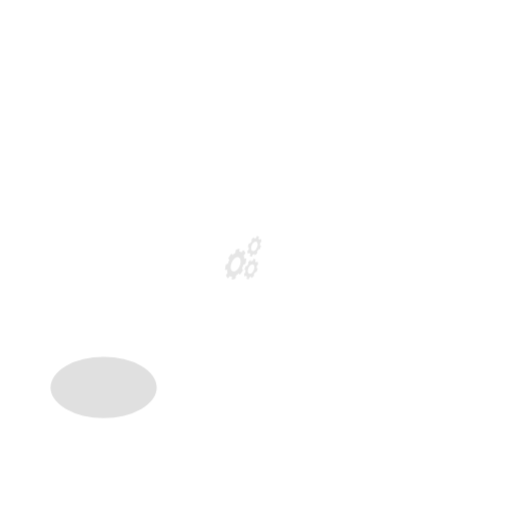
t = 0.00 s
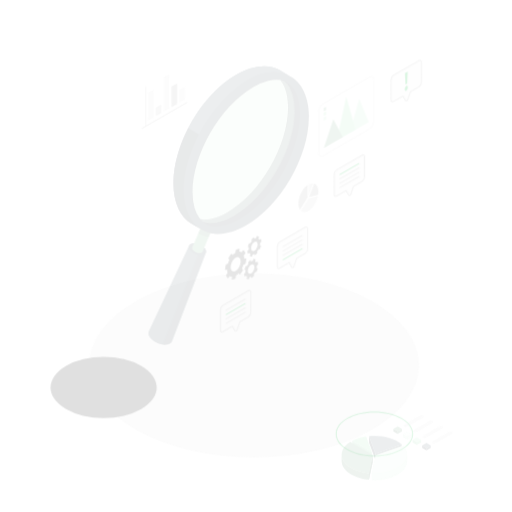
t = 0.30 s
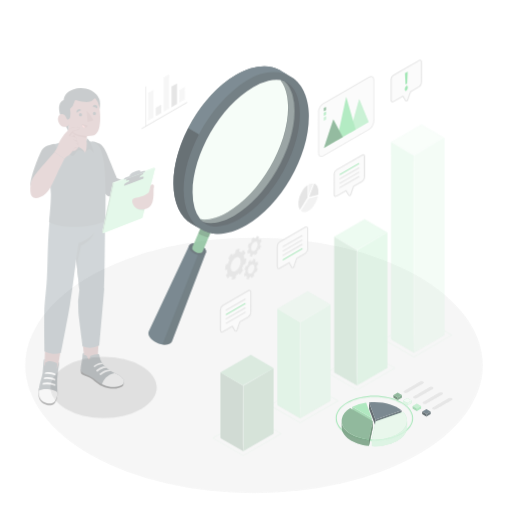
t = 0.55 s
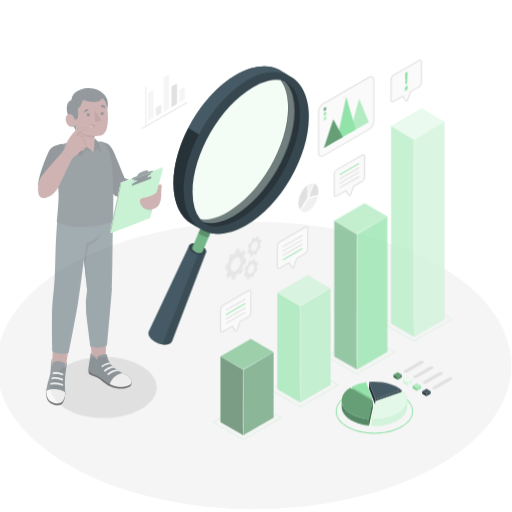
t = 0.80 s
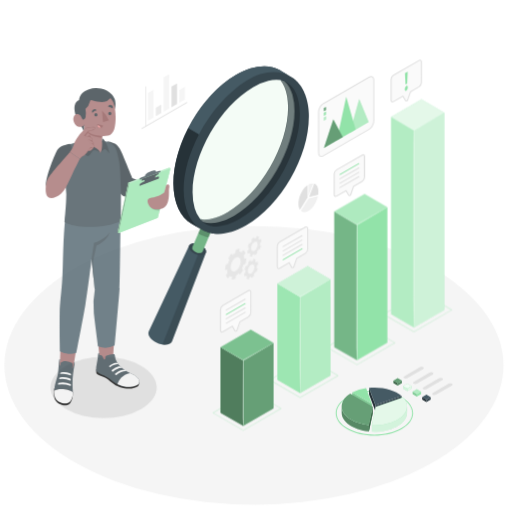
t = 1.05 s
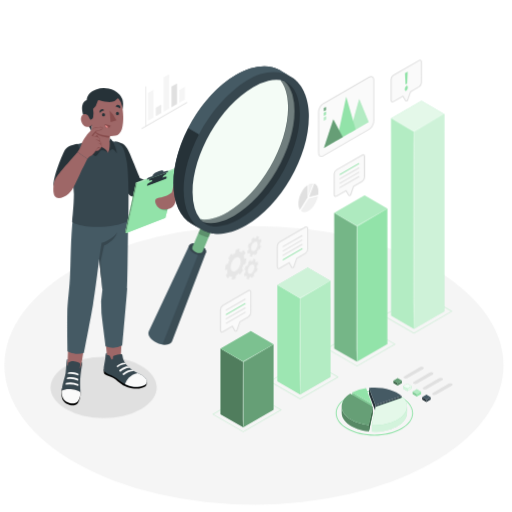
t = 1.30 s

The animated SVG that drew these frames (rendered in a browser with its animation timeline set to each time). Animation: 4 CSS @keyframes rules; one cycle of 1.30 s.

<svg class="animated" id="freepik_stories-analyze" xmlns="http://www.w3.org/2000/svg" viewBox="0 0 500 500" version="1.1" xmlns:xlink="http://www.w3.org/1999/xlink" xmlns:svgjs="http://svgjs.com/svgjs"><style>svg#freepik_stories-analyze:not(.animated) .animable {opacity: 0;}svg#freepik_stories-analyze.animated #freepik--Floor--inject-3 {animation: 1s 1 forwards cubic-bezier(.36,-0.01,.5,1.38) zoomIn;animation-delay: 0s;}svg#freepik_stories-analyze.animated #freepik--Character--inject-3 {animation: 1s 1 forwards linear slideLeft;animation-delay: 0.3s;opacity: 0}svg#freepik_stories-analyze.animated #freepik--magnifying-glass--inject-3 {animation: 1s 1 forwards cubic-bezier(.36,-0.01,.5,1.38) fadeIn;animation-delay: 0s;}svg#freepik_stories-analyze.animated #freepik--pyramid-chart--inject-3 {animation: 1s 1 forwards cubic-bezier(.36,-0.01,.5,1.38) fadeIn;animation-delay: 0s;}svg#freepik_stories-analyze.animated #freepik--small-charts--inject-3 {animation: 1s 1 forwards cubic-bezier(.36,-0.01,.5,1.38) fadeIn;animation-delay: 0s;}svg#freepik_stories-analyze.animated #freepik--pie-chart--inject-3 {animation: 1s 1 forwards cubic-bezier(.36,-0.01,.5,1.38) slideUp;animation-delay: 0s;}svg#freepik_stories-analyze.animated #freepik--bar-chart--inject-3 {animation: 1s 1 forwards cubic-bezier(.36,-0.01,.5,1.38) slideUp;animation-delay: 0.3s;opacity: 0}svg#freepik_stories-analyze.animated #freepik--speech-bubbles--inject-3 {animation: 1s 1 forwards cubic-bezier(.36,-0.01,.5,1.38) fadeIn;animation-delay: 0s;}            @keyframes zoomIn {                0% {                    opacity: 0;                    transform: scale(0.5);                }                100% {                    opacity: 1;                    transform: scale(1);                }            }                    @keyframes slideLeft {                0% {                    opacity: 0;                    transform: translateX(-30px);                }                100% {                    opacity: 1;                    transform: translateX(0);                }            }                    @keyframes fadeIn {                0% {                    opacity: 0;                }                100% {                    opacity: 1;                }            }                    @keyframes slideUp {                0% {                    opacity: 0;                    transform: translateY(30px);                }                100% {                    opacity: 1;                    transform: inherit;                }            }        </style><g id="freepik--Floor--inject-3" class="animable" style="transform-origin: 248px 356.77px;"><ellipse id="freepik--floor--inject-3" cx="248" cy="356.77" rx="243.71" ry="136.09" style="fill: var(--wc-floor, rgb(245, 245, 245)); transform-origin: 248px 356.77px;" class="animable"></ellipse></g><g id="freepik--Shadow--inject-3" class="animable" style="transform-origin: 101.22px 378.4px;"><ellipse id="freepik--shadow--inject-3" cx="101.22" cy="378.4" rx="51.82" ry="29.92" style="fill: var(--wc-shadow, rgb(224, 224, 224)); transform-origin: 101.22px 378.4px;" class="animable"></ellipse></g><g id="freepik--Character--inject-3" class="animable" style="transform-origin: 113.016px 241.011px;"><g id="freepik--character--inject-3" class="animable" style="transform-origin: 113.016px 241.011px;"><g id="freepik--Bottom--inject-3" class="animable" style="transform-origin: 101.669px 296.458px;"><path d="M118.19,348c-.1-6.85,3.22-47.85,3.22-47.85L101,309.87c2,24.84,3.69,36.69,3.63,38.7h0a3.29,3.29,0,0,0-.15,1c-.21,4.52,5,7.25,9.09,10.49a79.77,79.77,0,0,0,11,7.65c3,1.61,9.16,2.08,10,.25-4.92-4-10.62-8.33-14.47-12.78C118.29,353,118.27,352.76,118.19,348Z" style="fill: rgb(158, 103, 103); transform-origin: 117.785px 334.644px;" id="eljyo0qs1y6c" class="animable"></path><path d="M143.06,373.27c.26,0,.52,2.78-1,3.87-1.7,1.25-6.62,3.2-12.94,2.08S119.48,376,117,373.88s-5.87-5.21-8.72-6c-2.64-.71-5.49-2-6.31-2.84s-.52-4.32-.52-4.32Z" id="elrawby96md7k" class="animable" style="transform-origin: 122.328px 370.137px;"></path><path d="M124.23,356.94c-.39-.42-.77-.84-1.13-1.26a13.15,13.15,0,0,1-2.21-3.82,18,18,0,0,1-.71-1.79c-.22-.84-.34-1.72-.51-2.57a6.5,6.5,0,0,0-.34-1.22,1.06,1.06,0,0,0-.54-.6,1.23,1.23,0,0,0-.47,0,18.27,18.27,0,0,0-6.9,1.6c-.57.26-1,.57-1.07,1.21a5.21,5.21,0,0,1-.31,2.18.74.74,0,0,1-.26.32.57.57,0,0,1-.55,0,1.15,1.15,0,0,1-.42-.4c-.63-.89-.78-2.08-1.5-2.91a2.74,2.74,0,0,0-1.51-.84c-.28-.06-1.23-.08-1.29-.48l-.18-1.85s-.57-.27-.94.83a17.87,17.87,0,0,0-.44,3.48c-.12,1.27-.29,2.26-.51,3.52-.27,1.5-.52,3-.76,4.5a15.22,15.22,0,0,0-.41,4.4,2.59,2.59,0,0,0,.89,1.68,8.76,8.76,0,0,0,2.62,1.81c1.32.64,2.7,1.16,4.06,1.73a35.83,35.83,0,0,1,8.75,5.9,27.3,27.3,0,0,0,13.19,5.47c6.32.42,10.88-1.36,12.25-3.46.22-1.46.41-3-.2-4.08-2-3.56-6.83-5-10.65-7.15a43.17,43.17,0,0,1-4.77-3.26A26.34,26.34,0,0,1,124.23,356.94Z" style="fill: rgb(55, 71, 79); transform-origin: 122.245px 361.186px;" id="elhb1mjta8qb" class="animable"></path><path d="M120.57,366.18a.59.59,0,0,0,.72-.09c2.76-2.71,8-4.32,9.72-3.7,0,0-.21-.84-2-1.35,0,0-4.59-.44-9.13,3.87a.59.59,0,0,0,.11.93Z" style="fill: rgb(250, 250, 250); transform-origin: 125.356px 363.645px;" id="elm4kv0tar3gg" class="animable"></path><path d="M126.69,359.26c-1.9-.72-6.5,1.3-8.77,3.51a.54.54,0,0,1-.72.06l-.57-.43a.54.54,0,0,1,0-.84c1.28-1.18,5-4.19,8.54-3.7C125.13,357.86,126.55,358.56,126.69,359.26Z" style="fill: rgb(250, 250, 250); transform-origin: 121.56px 360.373px;" id="els9qfgf1mnn" class="animable"></path><path d="M123.1,355.68c-1.37-.31-5,.45-8,2.81a.51.51,0,0,1-.76-.16l-.26-.52a.49.49,0,0,1,.13-.62c1-.82,4.55-3.31,7.87-2.87A3.26,3.26,0,0,1,123.1,355.68Z" style="fill: rgb(250, 250, 250); transform-origin: 118.56px 356.432px;" id="eljhfr91uaat" class="animable"></path><path d="M134.52,364.3c-7.89,1.67-10.93,6.72-12.37,10.87a25.65,25.65,0,0,0,8.63,2.61c6.32.42,10.88-1.36,12.25-3.46.22-1.46.41-3-.2-4.08C141.24,367.38,137.79,365.89,134.52,364.3Z" style="fill: rgb(250, 250, 250); transform-origin: 132.696px 371.071px;" id="els4rimzt9bwc" class="animable"></path><path d="M85.92,318.9l-19-2.69c.3,10-.35,23.34-.79,34.57a21.36,21.36,0,0,0-.29,7.45c.39,2.16-3,17.57-2,22.07,1.44,6.76,12,4.65,12.44.57s1.7-12.25,3.08-23C80.47,348.67,85.83,319.54,85.92,318.9Z" style="fill: rgb(158, 103, 103); transform-origin: 74.7873px 350.44px;" id="el1rz25shri6q" class="animable"></path><path d="M78.7,383.43,72.37,369.3c-1.77-1-3.87-3-5.84-1.9a8.45,8.45,0,0,0-1.91,1.32c-1.47,1.46-1.61,3.57-2,5.47s-1.79,3.64-2.09,5.61c-.57,3.71-.72,6.06.27,9.47s4.31,5.34,7.62,6.31c2.77.81,6.29.07,7.83-2.29C78.16,390.32,78.57,387.42,78.7,383.43Z" id="el1ma2hfd4vbh" class="animable" style="transform-origin: 69.3896px 381.488px;"></path><path d="M78.62,383.3c-2.55-3.44-14.87-4.67-18.32-1.58,0-.45.09-.94.15-1.45a47.54,47.54,0,0,1,2.13-9.9,41.81,41.81,0,0,0,1.53-6.15c.27-2.15.59-6.61.73-8.13a33.67,33.67,0,0,1,.42-4.48c.11-.44.24-1,.82-.83,0,0,0,.74-.09,1.19s-.07.92-.1,1.31c-.08.92-.08,1.75-.09,2.68a2.86,2.86,0,0,0,.12,1.05.4.4,0,0,0,.15.19c.26.11.24-.5.26-.62l.41-2.29a.57.57,0,0,1,.13-.33.65.65,0,0,1,.24-.15c1.93-.75,3.36-1.39,5.35-1.06a18.44,18.44,0,0,1,3.26.79c.77.27,2.14.7,2.57,1.45a1.83,1.83,0,0,1,.1,1.16c-.11,1-.25,2.19-.4,3.35-.17,1.4,1.61-3.29,1.91-5.94.74.17.65,1,0,4.14a89,89,0,0,0-1.52,11.95,85.59,85.59,0,0,0,0,9.61C78.52,380.68,78.6,382,78.62,383.3Z" style="fill: rgb(55, 71, 79); transform-origin: 70.3609px 367.024px;" id="elqk2k5xd0rr" class="animable"></path><path d="M64.47,375.54a26.33,26.33,0,0,1,11.69,1.21.33.33,0,0,0,.46-.31l0-1.09a.32.32,0,0,0-.19-.29,19.75,19.75,0,0,0-11.9-1.13.34.34,0,0,0-.27.28l-.15,1A.32.32,0,0,0,64.47,375.54Z" style="fill: rgb(250, 250, 250); transform-origin: 70.3649px 375.131px;" id="el6urovn609pc" class="animable"></path><path d="M65.62,370.12a19.36,19.36,0,0,1,10.44,1.41.32.32,0,0,0,.45-.28l0-1a.3.3,0,0,0-.19-.27c-.94-.42-4.26-2.4-10.65-1.33a.31.31,0,0,0-.27.25l-.14.88A.33.33,0,0,0,65.62,370.12Z" style="fill: rgb(250, 250, 250); transform-origin: 70.8849px 369.947px;" id="elplf2kncjfpg" class="animable"></path><path d="M66.6,365.17a17.42,17.42,0,0,1,9.77,1.31.3.3,0,0,0,.42-.28l0-1a.31.31,0,0,0-.18-.26c-.87-.41-4-2.31-10-1.23a.3.3,0,0,0-.25.25l-.13.85A.31.31,0,0,0,66.6,365.17Z" style="fill: rgb(250, 250, 250); transform-origin: 71.5074px 364.944px;" id="ellzgt4rxrj7i" class="animable"></path><path d="M60.33,381.76c-.11,3.35.18,5.63,1.94,8.13,2.24,3.2,10.52,6.19,14.09,1.45,1.77-2.36,2.18-5.12,2.34-7.91C76.35,379.89,63.75,378.62,60.33,381.76Z" style="fill: rgb(250, 250, 250); transform-origin: 69.5048px 386.89px;" id="elbndqrn2tnen" class="animable"></path><path d="M71.48,210.4c-2.67,21.55-2.34,47.49-3.18,61.38s-2.39,23.33-2.56,33.9C65.45,323.55,66,343,66,343s7.52,4.29,16,1.47c0,0,7.08-36.16,8.89-47.3,2.59-15.87,6-44.08,6-44.08l3.12,30a79.23,79.23,0,0,0-.93,22.56c.78,7,4.11,32.61,4.11,32.61a19.27,19.27,0,0,0,16.29-1s4.39-49,4.75-55.47c.53-9.11,1.11-77,1-84.77Z" style="fill: rgb(69, 90, 100); transform-origin: 95.4496px 271.225px;" id="elu9fktxy6g6f" class="animable"></path><path d="M96.87,253.05l2.39-16s10.78-3,15.35-10.26c-3,8.93-12.94,12.89-12.94,12.89l-3.41,15.53L100,283.05Z" style="fill: rgb(55, 71, 79); transform-origin: 105.74px 254.92px;" id="el84d9vpx4il" class="animable"></path></g><g id="freepik--Top--inject-3" class="animable" style="transform-origin: 113.016px 156.843px;"><g id="freepik--Chest--inject-3" class="animable" style="transform-origin: 106.278px 178.924px;"><path d="M112.24,138.11c8.51,1.34,11.3,4.27,14.32,11.48C131.7,161.88,136.69,174,136.69,174l23.51,9.4-2.07,15s-18.06-3.7-28.68-6.51c-3-.81-4.09-2.73-5.57-4.91C122.66,185.2,111,163.49,111,163.49Z" style="fill: rgb(38, 50, 56); transform-origin: 135.6px 168.255px;" id="elhdcyssemv4l" class="animable"></path><path d="M123.77,157.65c-2.2-11.34-3.22-16.37-10.59-18.9s-20-2.43-20-2.43c-3.8,1-15.66,3.84-20.83,5.38s-4.1,13.56-2.9,21.23a220.16,220.16,0,0,1,2.76,26.47c-.2,12.22-1.3,20.47-1.78,27.46,11,7,43.19,5.76,54.86-1.27.27-5.81.36-21.14.26-28.66C125.36,172.82,124.69,162.43,123.77,157.65Z" style="fill: rgb(55, 71, 79); transform-origin: 97.0245px 178.924px;" id="elnyycq4yhkxr" class="animable"></path><path d="M75.9,140.37c-4.39.76-9.94,2-12.43,6-1.8,2.9-11.35,25.33-11.11,34.47,3.66,10.37,22.57-8.66,22.57-8.66C77.11,159.81,79.79,146.94,75.9,140.37Z" style="fill: rgb(38, 50, 56); transform-origin: 65.1166px 162.151px;" id="elln76btpi4va" class="animable"></path></g><g id="freepik--Head--inject-3" class="animable" style="transform-origin: 99.7275px 119.265px;"><path d="M116.56,92.17a18.78,18.78,0,0,0-10.43-5.59,25.52,25.52,0,0,0-11.91.56c-4.48,1.32-9.29,5.17-9.58,10.66-2.14.49-3.71,2.68-4.24,5.27-.82,4,.45,8.3,1.91,11.92,0,0,4.83,8.7,5.73,10.51,1,2.11,1.79,3.87,1.79,3.87l-.27-6.61a27.73,27.73,0,0,0,7.73-1.27,49.08,49.08,0,0,0,7.2-3.27,86.07,86.07,0,0,0,12.91-9c2.29-1.87,2.71-4,2.82-6.89A13.85,13.85,0,0,0,116.56,92.17Z" style="fill: rgb(38, 50, 56); transform-origin: 100.191px 107.748px;" id="elmgk4kc615k" class="animable"></path><path d="M95.23,99.15a13.11,13.11,0,0,1-4.31,7.15,23.69,23.69,0,0,1,.08,8,4.41,4.41,0,0,1-.62,1.6,2,2,0,0,1-1.43.87c-.77,0-1.08-.43-1.31-1a20,20,0,0,0-1.15-2.26,4.54,4.54,0,0,0-.67-.88c-1.16-1.1-4.63-2.47-6.29,1.21s1.29,8.93,4.08,9.75c4.82,1.42,5.91-1.86,5.91-1.86L90.21,139c2.59,2.78,12.57,6.85,15.38,10.14,1.32-2.19,4.25-5.84,1.63-10.7v-5.65a24.66,24.66,0,0,0,5.72-.38c2.51-.45,4.94-2.71,6.12-6.49,2.29-7.38,1.15-17.55.28-22.13a14.62,14.62,0,0,0-3.58-7.46.86.86,0,0,0-1.36.12,7.64,7.64,0,0,1-5.34,3c-3,.4-7.87-.38-11.54-1.57A1.76,1.76,0,0,0,95.23,99.15Z" style="fill: rgb(158, 103, 103); transform-origin: 99.7275px 122.596px;" id="el9ouqdpj6fmm" class="animable"></path><path d="M107.22,132.76c-4.46-.47-9.12-1.23-11.61-2.58a9.53,9.53,0,0,1-3.87-3.69s.19,1.78,2.55,4.17c2.66,2.69,12.93,3.8,12.93,3.8Z" style="fill: rgb(135, 76, 76); transform-origin: 99.48px 130.475px;" id="el90ar2nc0r0j" class="animable"></path><path d="M102.65,112.08a1.54,1.54,0,1,1-1.57-1.58A1.58,1.58,0,0,1,102.65,112.08Z" style="fill: rgb(38, 50, 56); transform-origin: 101.11px 112.04px;" id="el80nmyj5owba" class="animable"></path><path d="M112.94,104a10.43,10.43,0,0,1,4.44,1.86,2.52,2.52,0,0,0-1.34-3.23A2.35,2.35,0,0,0,112.94,104Z" style="fill: rgb(38, 50, 56); transform-origin: 115.247px 104.157px;" id="elscnko9f2z0h" class="animable"></path><path d="M102.58,121.13l5.5,1.57a2.81,2.81,0,0,1-3.48,2.07A3,3,0,0,1,102.58,121.13Z" style="fill: rgb(135, 76, 76); transform-origin: 105.28px 123px;" id="eln38nvxj75yn" class="animable"></path><path d="M103.11,122.4a2.58,2.58,0,0,1,2.38,2.46,3,3,0,0,1-.89-.09,3,3,0,0,1-2-2.3A2.68,2.68,0,0,1,103.11,122.4Z" style="fill: rgb(242, 143, 143); transform-origin: 104.045px 123.632px;" id="elm9ywspne81n" class="animable"></path><path d="M101.77,107.78a7,7,0,0,0-4.07,2.34,2.28,2.28,0,0,1,.84-3.15A2.4,2.4,0,0,1,101.77,107.78Z" style="fill: rgb(38, 50, 56); transform-origin: 99.5752px 108.386px;" id="eljtbc13twvb" class="animable"></path><path d="M116.28,110.88a1.55,1.55,0,1,1-1.58-1.58A1.58,1.58,0,0,1,116.28,110.88Z" style="fill: rgb(38, 50, 56); transform-origin: 114.73px 110.85px;" id="el7vdhndroqdj" class="animable"></path><path d="M107.09,107.93l1,11.38,5.64-1.73A28.11,28.11,0,0,0,107.09,107.93Z" style="fill: rgb(135, 76, 76); transform-origin: 110.41px 113.62px;" id="eli40mfzewiam" class="animable"></path><path d="M105.59,149.11c-2-1.22-5.88-4.08-7.82-1.63s-3.37,5.31-4.79,4.88-6.08-4.88-7.84-8.72A17.27,17.27,0,0,1,83.78,137s1.69-1.86,3.09-3.3c1.55-1.6,1.81-2,3-2.1l.16,4.26a6.46,6.46,0,0,0,2.6,4.25C96.13,142.64,103.1,143.55,105.59,149.11Z" style="fill: rgb(38, 50, 56); transform-origin: 94.685px 142.002px;" id="el4fptrzggkog" class="animable"></path><path d="M105.59,149.11c1.18-1.06,2.83-3.92,4.73-3.36s3.75,4.32,3.81,3.3-1.63-6.43-3.21-9.42c-1.21-2.3-2.43-4.33-3.7-4.56v3.34s0,2.89-.14,4.62A15.38,15.38,0,0,1,105.59,149.11Z" style="fill: rgb(38, 50, 56); transform-origin: 109.861px 142.147px;" id="elh591hbq40xm" class="animable"></path></g><g id="freepik--Hand--inject-3" class="animable" style="transform-origin: 76.2442px 158.671px;"><path d="M75.68,148.45a23,23,0,0,0,4.15-8.06c.85-3.42,3.55-6.57,4.47-7.86s2.9-3.2,4.41-5,2-2.33,4.13-2.69c3-.51,5.33-1,6.5-.62s1.13,1.12.12,2.15-3.16,1.29-3.82,1.49-2.12.84-2.12.84l-2.77,4.07a40.89,40.89,0,0,1,5.61,1.37c.92.5,1.71,2.87,1.3,4.19,0,0,1.72,1.16,1,2.85,0,0,1.05,1.37.33,2.5a19,19,0,0,1-2.79,3.1c-.57.49-2.83.61-2.83.61a20.9,20.9,0,0,1-3.54,4.11c-1.61,1.19-2.66,1.11-4.42,3.61Z" style="fill: rgb(158, 103, 103); transform-origin: 87.9489px 139.597px;" id="elsry6yo76uoe" class="animable"></path><path d="M92.86,133.17c1.11-.48,1.36-1.23,2.41-.83s.64,1.59.64,1.59Z" style="fill: rgb(135, 76, 76); transform-origin: 94.4244px 133.078px;" id="el7r8b9gf7gob" class="animable"></path><path d="M97.63,138.41a10.56,10.56,0,0,0-2.28-1.47C94.58,136.56,93,136,93,136a11.38,11.38,0,0,1,3.26.77,8.87,8.87,0,0,1,1.53.77,3,3,0,0,1-.11.77Z" style="fill: rgb(135, 76, 76); transform-origin: 95.395px 137.205px;" id="eluyq6t7mwupb" class="animable"></path><path d="M97.78,140a9,9,0,0,1,1.08.54,3.21,3.21,0,0,1-.18.76,9.47,9.47,0,0,0-3-1.84A9.53,9.53,0,0,1,97.78,140Z" style="fill: rgb(135, 76, 76); transform-origin: 97.27px 140.38px;" id="el5qkc5nmv0ef" class="animable"></path><path d="M93,148a22.61,22.61,0,0,1,2.29-3.68,1.69,1.69,0,0,1,2.29-.22c.29.45-1.23.39-1.67.59A14.18,14.18,0,0,0,93,148Z" style="fill: rgb(135, 76, 76); transform-origin: 95.3083px 145.876px;" id="el72gt05dj3w" class="animable"></path><path d="M89.47,132.63s.86-1.21,2.39-3.14,1.45-1.65,2.94-1.94,4.32-.8,5.08-1.69a4.26,4.26,0,0,1-.42.49c-1,1-3.16,1.29-3.82,1.49s-2.12.84-2.12.84l-2.85,4.19Z" style="fill: rgb(135, 76, 76); transform-origin: 94.675px 129.365px;" id="el42cwqrapynx" class="animable"></path><path d="M75.68,148.45C70.67,154.5,57.16,169,54,174.83c-2.16,4-2.7,13.31-.5,16.69s8.51,2,13.62-2.52c4.4-3.87,8.08-13.18,11.28-19.81s7-14.1,7-14.1Z" style="fill: rgb(158, 103, 103); transform-origin: 68.746px 170.925px;" id="el67fm1i8mb5i" class="animable"></path><path d="M75.68,148.45a31.22,31.22,0,0,0,3-4.88,17.2,17.2,0,0,0,1-2.68,15.35,15.35,0,0,1,.91-2.73,26.67,26.67,0,0,1,3.06-4.86,41.78,41.78,0,0,1,3.71-4.37c.65-.7,1.26-1.43,1.87-2.17a5.06,5.06,0,0,1,2.3-1.75,23.64,23.64,0,0,1,2.83-.57c.94-.16,1.88-.33,2.84-.43a8.75,8.75,0,0,1,1.45-.06,2.52,2.52,0,0,1,1.43.45.82.82,0,0,1,.31.75,1.72,1.72,0,0,1-.3.72,3.63,3.63,0,0,1-1.07,1,8.84,8.84,0,0,1-2.74.95,14.7,14.7,0,0,0-2.67,1l.07-.05-2.78,4.06-.08-.2c1.7.34,3.4.66,5.07,1.17a3,3,0,0,1,.62.26,1.76,1.76,0,0,1,.5.48,4.56,4.56,0,0,1,.59,1.19,4.67,4.67,0,0,1,.21,2.62l0-.12a3.22,3.22,0,0,1,1.07,1.3,2,2,0,0,1,.17.84,2.2,2.2,0,0,1-.16.84v-.1a2.51,2.51,0,0,1,.44,2.4,11.13,11.13,0,0,1-1.52,1.94c-.28.3-.56.59-.86.88a2.87,2.87,0,0,1-1,.74,10,10,0,0,1-2.43.39l.06,0a26.23,26.23,0,0,1-1.7,2.23,11,11,0,0,1-2,2c-.77.55-1.64.9-2.4,1.45a8.78,8.78,0,0,0-1.91,2A8.82,8.82,0,0,1,87.35,153c.75-.56,1.62-.93,2.37-1.49a10.75,10.75,0,0,0,2-2,27.72,27.72,0,0,0,1.66-2.25l0,0h0a10.57,10.57,0,0,0,2.39-.4,2.52,2.52,0,0,0,.93-.71c.29-.28.58-.57.85-.87a11.06,11.06,0,0,0,1.48-1.9,2.34,2.34,0,0,0-.43-2.2l0,0,0-.05a2.28,2.28,0,0,0,.14-.77,2,2,0,0,0-.16-.76,3.09,3.09,0,0,0-1-1.21l-.06,0,0-.08a4.41,4.41,0,0,0-.21-2.48c-.29-.78-.7-1.61-1.57-1.77-1.65-.49-3.36-.81-5-1.14l-.2,0,.11-.17,2.76-4.07,0,0,0,0a14.83,14.83,0,0,1,2.71-1,9.08,9.08,0,0,0,2.66-.9,3.17,3.17,0,0,0,1-1c.27-.36.4-.84,0-1.1a4,4,0,0,0-2.67-.34c-1,.1-1.89.25-2.83.41a25,25,0,0,0-2.79.55,4.84,4.84,0,0,0-2.21,1.67c-.61.73-1.23,1.47-1.88,2.17a39.37,39.37,0,0,0-3.73,4.34,26.43,26.43,0,0,0-3.06,4.81,14.88,14.88,0,0,0-.94,2.7,17,17,0,0,1-1,2.68A31.63,31.63,0,0,1,75.68,148.45Z" style="fill: rgb(135, 76, 76); transform-origin: 88.0382px 139.541px;" id="el5dxki9lekn8" class="animable"></path></g><polygon points="173.02 163.49 132.79 178.33 122.35 226.61 123.27 227.56 161.5 212.65 173.94 164.43 173.02 163.49" style="fill: rgb(146, 227, 169); transform-origin: 148.145px 195.525px;" id="el7f4l72oe44" class="animable"></polygon><g id="el0pt176xlkll"><polygon points="173.02 163.49 132.79 178.33 122.35 226.61 123.27 227.56 161.5 212.65 173.94 164.43 173.02 163.49" style="fill: rgb(255, 255, 255); opacity: 0.25; transform-origin: 148.145px 195.525px;" class="animable"></polygon></g><polygon points="133.71 179.28 123.27 227.56 122.35 226.61 132.79 178.33 133.71 179.28" style="fill: rgb(146, 227, 169); transform-origin: 128.03px 202.945px;" id="el7944euq8mwh" class="animable"></polygon><g id="elkt6vq4pft6"><polygon points="133.71 179.28 123.27 227.56 122.35 226.61 132.79 178.33 133.71 179.28" style="opacity: 0.35; transform-origin: 128.03px 202.945px;" class="animable"></polygon></g><polygon points="173.94 164.43 133.71 179.28 123.27 227.56 161.5 212.65 173.94 164.43" style="fill: rgb(146, 227, 169); transform-origin: 148.605px 195.995px;" id="elv1ttwdrgh0p" class="animable"></polygon><g id="elce7o670bmen"><g style="opacity: 0.2; transform-origin: 159.71px 204.178px;" class="animable"><path d="M155.35,203c.39.94,3.52,3,8,2.54l.72-2.79Z" id="elf17yl9cfh37" class="animable" style="transform-origin: 159.71px 204.178px;"></path></g></g><g id="elpfd7yg315lf"><g style="opacity: 0.1; transform-origin: 152.689px 176.921px;" class="animable"><path d="M161.9,174.46l.31-1.61c.17-.9-2.2-.4-5.29,1.12l-7.26,2.31c-3.09,1.52-6,2.65-6.19,3.54l-.31,1.62Z" id="elzmd73wmqcch" class="animable" style="transform-origin: 152.689px 176.921px;"></path></g></g><path d="M164.2,167.13c.11-.56-.82-.43-2.1-.07l-2.32.83s.78-2.77-4.57-.78c-6.85,2.54-6.13,4.76-6.13,4.76a26.52,26.52,0,0,1-2.9,1.1c-2,.68-2.22,1.08-2.38,1.65l-.28,1L164,168.09S164.09,167.69,164.2,167.13Z" style="fill: rgb(55, 71, 79); transform-origin: 153.864px 171.005px;" id="ellcc81vk2bz9" class="animable"></path><path d="M162.08,170.26c-1.9.89-2.69,1.33-3,2.7-.31,1.58-.37,2.23-.37,2.23l-10.67,4.39s.55-2.32.68-3.09-1.29-.76-3.13.13l.41-1.93,16.48-6Z" style="fill: rgb(38, 50, 56); transform-origin: 154.035px 174.135px;" id="elakbqwzqdduw" class="animable"></path><path d="M162.45,174.48l.31-1.61c.17-.9-2.19-.4-5.28,1.12l-7.27,2.31c-3.09,1.51-6,2.65-6.19,3.54l-.31,1.62Z" style="fill: rgb(38, 50, 56); transform-origin: 153.239px 176.941px;" id="elfcmiga9iwbj" class="animable"></path><path d="M169.68,181s-1.36,5.3-1.72,6.64-6.93,4.49-10.24,5c-6.33.88-7,2.27-5.44,6.75,1.46,4.13,5.62,5.64,11.33,4.88a10.34,10.34,0,0,0,7.75-7c1.78-5.33.7-11,1.39-14.09S171.26,179.09,169.68,181Z" style="fill: rgb(158, 103, 103); transform-origin: 162.225px 192.244px;" id="elcwataunj7nv" class="animable"></path></g></g></g><g id="freepik--magnifying-glass--inject-3" class="animable" style="transform-origin: 223.26px 200.705px;"><g id="freepik--Glass--inject-3" class="animable" style="transform-origin: 223.26px 200.705px;"><g id="freepik--magnifying-glass--inject-3" class="animable" style="transform-origin: 223.26px 200.705px;"><path d="M184.63,240h0c.51-1.2,1.82-2.07,3.8-2.31A13.84,13.84,0,0,1,200,242.64c1.2,1.59,1.49,3.14,1,4.34h0L168.05,333.1h0c-.63,1.82-2.49,3.13-5.4,3.49-5.54.67-12.75-2.4-16.1-6.86-1.76-2.34-2.09-4.6-1.23-6.31h0Z" style="fill: rgb(69, 90, 100); transform-origin: 173.046px 287.17px;" id="elm06ao5drfs" class="animable"></path><path d="M200,242.64c2.4,3.19,1.13,6.17-2.83,6.65a13.86,13.86,0,0,1-11.52-4.91c-2.4-3.19-1.13-6.17,2.83-6.65A13.84,13.84,0,0,1,200,242.64Z" style="fill: rgb(55, 71, 79); transform-origin: 192.825px 243.51px;" id="el5fd75s025ll" class="animable"></path><path d="M200.81,215a8.37,8.37,0,0,1,7,3,2.64,2.64,0,0,1,.59,2.62h0l-10.66,25h0a2.64,2.64,0,0,1-2.3,1.39,8.36,8.36,0,0,1-7-3,2.66,2.66,0,0,1-.59-2.63l10.66-25h0A2.66,2.66,0,0,1,200.81,215Z" style="fill: rgb(146, 227, 169); transform-origin: 198.125px 231.005px;" id="elx5fandkp4dq" class="animable"></path><g id="elphchwlw3wrb"><path d="M200.81,215a8.37,8.37,0,0,1,7,3,2.64,2.64,0,0,1,.59,2.62h0l-10.66,25h0a2.64,2.64,0,0,1-2.3,1.39,8.36,8.36,0,0,1-7-3,2.66,2.66,0,0,1-.59-2.63l10.66-25h0A2.66,2.66,0,0,1,200.81,215Z" style="opacity: 0.2; transform-origin: 198.125px 231.005px;" class="animable"></path></g><g id="elpqbeahgk2cc"><path d="M193.6,227.93l.74.43s0,0,0,0l.11.07v0l.14.08.16.08a15.36,15.36,0,0,0,1.45.76,18.69,18.69,0,0,0,1.84.81,17.17,17.17,0,0,0,1.69.63,7.47,7.47,0,0,0,.89.26,6.5,6.5,0,0,0,1,.29c.34.1.65.18,1,.25a4.73,4.73,0,0,0,.73.15l.25,0,4.77-11.2h0a2.64,2.64,0,0,0-.59-2.62,5.66,5.66,0,0,0-1-1,36.53,36.53,0,0,1-9.17,1.57Z" style="opacity: 0.2; transform-origin: 201.049px 224.33px;" class="animable"></path></g><g id="elyx7aqvnu9sm"><path d="M193.24,249l-34.69,87.44a15.3,15.3,0,0,0,4.09.13c2.91-.36,4.77-1.67,5.4-3.49h0L200.92,247c-.51,1.21-1.82,2.06-3.8,2.3A11.51,11.51,0,0,1,193.24,249Z" style="opacity: 0.15; transform-origin: 179.735px 291.825px;" class="animable"></path></g><path d="M301.62,111.46c0-.72-.06-1.43-.12-2.14s-.08-1.39-.15-2.08c0-.47-.09-.93-.15-1.39-.12-1.2-.29-2.39-.49-3.52-.09-.52-.18-1-.28-1.56s-.2-1-.31-1.45c-.3-1.31-.62-2.59-1-3.82-.19-.58-.37-1.16-.57-1.73a1.38,1.38,0,0,1-.08-.27c-.21-.57-.41-1.11-.63-1.64s-.49-1.25-.77-1.83-.39-.87-.62-1.29a6.58,6.58,0,0,0-.46-.92c-.18-.37-.37-.75-.59-1.11a1.88,1.88,0,0,0-.14-.24c-.18-.32-.37-.64-.56-1s-.27-.41-.39-.61a30.69,30.69,0,0,0-3.06-4l-.56-.64c-.16-.18-.32-.34-.48-.5s-.4-.41-.62-.62a18.77,18.77,0,0,0-1.84-1.65c-.3-.26-.62-.51-.94-.74s-.64-.48-1-.71c-.52-.37-1.05-.72-1.58-1l-.42-.26-.09-.07h0l-9.9-5.83h0l-.14-.08a31.53,31.53,0,0,0-15.77-4c-8.22,0-17.5,2.69-27.34,8.36C196.79,92.61,169.4,140,169.4,179c0,19.45,6.81,33.14,17.8,39.55l.11,0h0l9.92,5.81s0,0,0,0l.11.07v0l.14.08c.06,0,.11.06.16.08a15.36,15.36,0,0,0,1.45.76c.6.3,1.22.57,1.85.81a14.07,14.07,0,0,0,1.68.62,6,6,0,0,0,.89.27,6.5,6.5,0,0,0,1,.29c.34.1.65.18,1,.25a6.31,6.31,0,0,0,.73.15c.43.09.88.18,1.33.23a.81.81,0,0,0,.31.06c.52.08,1.06.16,1.58.21,9.11,1,19.7-1.61,31-8.15,33.79-19.5,61.18-66.95,61.18-105.94C301.67,113.31,301.65,112.39,301.62,111.46Zm-111.46,92a59.87,59.87,0,0,1-2.06-16c0-37,27-83.81,59.05-102.29a57.2,57.2,0,0,1,15-6.2,33,33,0,0,1,7.71-1,24.15,24.15,0,0,1,3.91.3l.11,0c6.55,7.75,7.51,20.17,7.51,26.8,0,37-27,83.81-59,102.28-8.14,4.7-16,7.19-22.69,7.19a15.6,15.6,0,0,1-4.13-.53h0A29.21,29.21,0,0,1,190.16,203.5Z" style="fill: rgb(55, 71, 79); transform-origin: 235.527px 146.602px;" id="elwoikkbzyo7" class="animable"></path><g id="el82s5wunvhf"><path d="M292.87,111.63c0,19.63-7.63,42.05-19.58,61.53-.56.93-1.14,1.84-1.73,2.75s-1,1.56-1.53,2.34c-1.13,1.67-2.26,3.31-3.45,4.92q-.84,1.16-1.71,2.28c-.63.83-1.27,1.65-1.91,2.46-1.23,1.55-2.51,3.06-3.8,4.53-.85,1-1.72,1.95-2.59,2.88a99.59,99.59,0,0,1-22.74,18.58c-1.53.89-3,1.69-4.54,2.42A45.46,45.46,0,0,1,213.72,221a25.28,25.28,0,0,1-2.57.13c-.45,0-.87,0-1.3,0,0,0,0,0,0,0a19,19,0,0,1-2.43-.25c-.39-.06-.78-.12-1.15-.21s-.75-.16-1.12-.27a17.88,17.88,0,0,1-9.59-6.21,15.53,15.53,0,0,0,4.12.52c6.72,0,14.55-2.47,22.7-7.17,32-18.47,59-65.33,59-102.29,0-6.64-1-19-7.52-26.8l-.1,0c8.35,1.34,13.09,7,15.77,13.57a38.11,38.11,0,0,1,1.82,5.73c0,.11.05.21.07.32.09.35.18.71.24,1.07s.14.69.2,1a1.86,1.86,0,0,1,0,.27c.07.37.14.74.2,1.1.21,1.37.38,2.7.49,4,0,.38.07.73.09,1.08s0,.54.06.8c0,.11,0,.22,0,.33,0,.29,0,.57.05.85a1.77,1.77,0,0,1,0,.23q0,.54,0,1C292.87,110.4,292.87,111,292.87,111.63Z" style="opacity: 0.25; transform-origin: 244.215px 149.79px;" class="animable"></path></g><path d="M196.38,224l-9.18-5.4c-11-6.43-17.8-20.11-17.8-39.53,0-17.39,5.45-36.46,14.47-54l10.46,6c-9,17.5-15,36.36-15,53.76C179.31,203.89,185.79,217.39,196.38,224Z" style="fill: rgb(38, 50, 56); transform-origin: 182.89px 174.535px;" id="elpkbavdf854" class="animable"></path><path d="M283.85,74.71l-.09-.07h0l-9.9-5.82h0l-.14-.09a31.5,31.5,0,0,0-15.77-4c-8.22,0-17.5,2.69-27.34,8.36-18.72,10.81-35.47,30.21-46.68,52l10.41,6.12-.23.43c11.25-21.54,27.92-41,46.44-52.71,16.76-10.56,32.67-10.71,43.78-4Z" style="fill: rgb(69, 90, 100); transform-origin: 234.13px 98.1837px;" id="el71fic37q6pu" class="animable"></path></g><g id="el3akdm1yy6i2"><path d="M287.55,108.49c0,37-27,83.81-59.05,102.29a56.86,56.86,0,0,1-15,6.2,33,33,0,0,1-7.71,1,22,22,0,0,1-7.83-1.34c-4-3.34-6.38-8.16-7.82-13.12a59.87,59.87,0,0,1-2.06-16c0-37,27-83.81,59.05-102.29a57.2,57.2,0,0,1,15-6.2,33,33,0,0,1,7.71-1,22.05,22.05,0,0,1,7.83,1.33c4,3.33,6.38,8.17,7.82,13.12A59.87,59.87,0,0,1,287.55,108.49Z" style="fill: rgb(146, 227, 169); opacity: 0.1; transform-origin: 237.815px 148.005px;" class="animable"></path></g><g id="elkwta9wnh1xc"><path d="M205.81,218a33,33,0,0,0,7.71-1,56.86,56.86,0,0,0,15-6.2c32-18.48,59.05-65.33,59.05-102.29a59.87,59.87,0,0,0-2.06-16c-1.44-4.94-3.83-9.77-7.79-13.1l-.38-.13c-.35-.13-.7-.24-1.07-.35l-.63-.17c-.36-.1-.74-.17-1.11-.25l-.66-.13h-.07l.07,0c6.56,7.75,7.52,20.16,7.52,26.8,0,37-27,83.82-59,102.29-8.15,4.7-16,7.17-22.7,7.17a15.53,15.53,0,0,1-4.12-.52l.06.08a19.75,19.75,0,0,0,2.41,2.43A22,22,0,0,0,205.81,218Z" style="fill: rgb(255, 255, 255); opacity: 0.3; transform-origin: 241.571px 148.19px;" class="animable"></path></g></g></g><g id="freepik--pyramid-chart--inject-3" class="animable" style="transform-origin: 338.045px 113.727px;"><g id="freepik--pyramid-chart--inject-3" class="animable" style="transform-origin: 338.045px 113.727px;"><path d="M360.64,126.13l-45.19,26.09c-2.42,1.39-4.38-.09-4.38-3.32V109.7c0-3.23,2-7,4.38-8.38l45.19-26.08c2.42-1.4,4.38.08,4.38,3.31v39.21C365,121,363.06,124.73,360.64,126.13Z" style="fill: rgb(250, 250, 250); transform-origin: 338.045px 113.727px;" id="elzqmn6op8m7" class="animable"></path><path d="M313.71,153.22a2.66,2.66,0,0,1-1.36-.36c-1.12-.64-1.76-2.08-1.76-4V109.7c0-3.38,2.08-7.32,4.62-8.79L360.4,74.82a3.25,3.25,0,0,1,3.34-.23c1.12.65,1.76,2.09,1.76,4v39.21c0,3.37-2.07,7.32-4.62,8.79L315.7,152.63A4,4,0,0,1,313.71,153.22Zm48.67-78a3,3,0,0,0-1.5.46L315.7,101.74c-2.29,1.32-4.15,4.89-4.15,8v39.2c0,1.52.47,2.66,1.28,3.13a2.35,2.35,0,0,0,2.38-.23l45.19-26.09c2.28-1.32,4.14-4.88,4.14-7.95V78.55c0-1.52-.47-2.66-1.28-3.13A1.74,1.74,0,0,0,362.38,75.2Z" style="fill: rgb(224, 224, 224); transform-origin: 338.045px 113.727px;" id="el1ql3tbx2xxsj" class="animable"></path><polygon points="350.73 96.75 341.51 129.91 359.95 119.26 350.73 96.75" style="fill: rgb(146, 227, 169); transform-origin: 350.73px 113.33px;" id="elhbp6vvcrx27" class="animable"></polygon><g id="elsg0wrvqynol"><polygon points="350.73 96.75 341.51 129.91 359.95 119.26 350.73 96.75" style="fill: rgb(255, 255, 255); opacity: 0.3; transform-origin: 350.73px 113.33px;" class="animable"></polygon></g><polygon points="338.05 94.47 328.82 137.23 347.27 126.58 338.05 94.47" style="fill: rgb(146, 227, 169); transform-origin: 338.045px 115.85px;" id="elbvb9gcw0q4" class="animable"></polygon><polygon points="325.47 116.59 316.25 144.49 334.69 133.85 325.47 116.59" style="fill: rgb(146, 227, 169); transform-origin: 325.47px 130.54px;" id="eldabkj7ljcmj" class="animable"></polygon><g id="elcdvqsubvsek"><polygon points="325.47 116.59 316.25 144.49 334.69 133.85 325.47 116.59" style="opacity: 0.3; transform-origin: 325.47px 130.54px;" class="animable"></polygon></g><path d="M318,107.64l-1.45.84c-.17.09-.3,0-.3-.23v-2.37a.71.71,0,0,1,.3-.57l1.45-.84c.17-.1.3,0,.3.23v2.36A.73.73,0,0,1,318,107.64Z" style="fill: rgb(146, 227, 169); transform-origin: 317.275px 106.473px;" id="elx338jaqpqo" class="animable"></path><g id="elsnyu64gw5d"><path d="M318,107.64l-1.45.84c-.17.09-.3,0-.3-.23v-2.37a.71.71,0,0,1,.3-.57l1.45-.84c.17-.1.3,0,.3.23v2.36A.73.73,0,0,1,318,107.64Z" style="opacity: 0.3; transform-origin: 317.275px 106.473px;" class="animable"></path></g><path d="M318,112.2l-1.45.84c-.17.1-.3,0-.3-.23v-2.36a.73.73,0,0,1,.3-.58L318,109c.17-.09.3,0,.3.23v2.37A.71.71,0,0,1,318,112.2Z" style="fill: rgb(146, 227, 169); transform-origin: 317.275px 111.022px;" id="elkkjlmb5l699" class="animable"></path><path d="M318,116.76l-1.45.84c-.17.1-.3,0-.3-.22V115a.69.69,0,0,1,.3-.57l1.45-.84c.17-.1.3,0,.3.22v2.37A.69.69,0,0,1,318,116.76Z" style="fill: rgb(146, 227, 169); transform-origin: 317.275px 115.595px;" id="elb891x9spow9" class="animable"></path><g id="elikt28zbmmc"><path d="M318,116.76l-1.45.84c-.17.1-.3,0-.3-.22V115a.69.69,0,0,1,.3-.57l1.45-.84c.17-.1.3,0,.3.22v2.37A.69.69,0,0,1,318,116.76Z" style="fill: rgb(255, 255, 255); opacity: 0.3; transform-origin: 317.275px 115.595px;" class="animable"></path></g></g></g><g id="freepik--Gears--inject-3" class="animable" style="transform-origin: 237.53px 251.763px;"><g id="freepik--Gear--inject-3" class="animable" style="transform-origin: 237.53px 251.763px;"><path d="M239.43,257.77a.59.59,0,0,0,.33-.43,23.4,23.4,0,0,0,.48-2.47,20.2,20.2,0,0,0,.21-2.37c0-.2-.1-.31-.24-.26l-1.64.5a11.48,11.48,0,0,0-.52-3.26l1.4-2a.64.64,0,0,0,.11-.55,7.14,7.14,0,0,0-1.88-2.7c-.1-.08-.26,0-.38.17l-1.39,2a4.18,4.18,0,0,0-2.26-.72l.34-2.38c0-.21-.05-.35-.18-.35a7.3,7.3,0,0,0-1.64.32,9.84,9.84,0,0,0-1.7.7.72.72,0,0,0-.29.49l-.34,2.38a13.24,13.24,0,0,0-2.66,2.23l-.92-1.33c-.08-.11-.24-.08-.37.07a25.16,25.16,0,0,0-2.84,4.14.57.57,0,0,0,0,.53l.92,1.32a22.78,22.78,0,0,0-1.51,3.88l-1.64.5a.62.62,0,0,0-.34.43c-.2.82-.36,1.64-.48,2.47a22.47,22.47,0,0,0-.2,2.38c0,.19.1.3.24.26l1.64-.5a11.27,11.27,0,0,0,.52,3.24l-1.4,2a.65.65,0,0,0-.11.55,7,7,0,0,0,1.88,2.7c.1.08.26,0,.38-.16l1.39-2a4.26,4.26,0,0,0,2.25.72l-.33,2.38c0,.2.05.35.18.34a7.25,7.25,0,0,0,1.64-.31,9.89,9.89,0,0,0,1.7-.71.68.68,0,0,0,.29-.49l.34-2.38a13.18,13.18,0,0,0,2.66-2.22l.92,1.32c.08.12.24.09.37-.06a24.61,24.61,0,0,0,2.83-4.15.55.55,0,0,0,0-.53l-.92-1.32a23,23,0,0,0,1.51-3.87ZM231,263.85c-4.28,3.33-7.22-.89-4.94-7.11a10.6,10.6,0,0,1,3.17-4.64c4.28-3.34,7.22.89,4.94,7.11A10.6,10.6,0,0,1,231,263.85Z" style="fill: rgb(230, 230, 230); transform-origin: 230.125px 257.97px;" id="el41h8oby0col" class="animable"></path><path d="M251.92,258.28A.36.36,0,0,0,252,258a10.79,10.79,0,0,0-.2-1.42,7.21,7.21,0,0,0-.39-1.24c0-.07-.11-.07-.18,0l-1.11,1a3.37,3.37,0,0,0-1.09-1.28l.58-1.65c0-.11,0-.22,0-.25a3.59,3.59,0,0,0-2-.4c-.07,0-.15.09-.19.2l-.58,1.65a4.88,4.88,0,0,0-1.78.7l-.29-1.31a.1.1,0,0,0-.16-.06,11.73,11.73,0,0,0-1.15.93,13.52,13.52,0,0,0-1.1,1.16.36.36,0,0,0-.09.29l.29,1.31a13.82,13.82,0,0,0-1.43,2.27l-1-.19c-.06,0-.15,0-.19.15a17.44,17.44,0,0,0-1.18,3.36c0,.11,0,.2.07.21l1,.2a11.64,11.64,0,0,0-.25,2.52l-1.1,1a.36.36,0,0,0-.12.29,9.16,9.16,0,0,0,.2,1.42,7.21,7.21,0,0,0,.39,1.24c0,.07.11.07.18,0l1.11-1a3.22,3.22,0,0,0,1.09,1.28l-.58,1.66c0,.1,0,.21,0,.24a3.59,3.59,0,0,0,2,.4c.07,0,.15-.09.19-.2l.57-1.64a5.14,5.14,0,0,0,1.79-.71l.29,1.31a.09.09,0,0,0,.16.06,10.42,10.42,0,0,0,1.15-.93,13.38,13.38,0,0,0,1.1-1.15.43.43,0,0,0,.09-.3l-.29-1.3a14.35,14.35,0,0,0,1.43-2.28l1,.2c.06,0,.15-.06.19-.16a18.4,18.4,0,0,0,1.18-3.36c0-.11,0-.2-.07-.21l-1-.2a11.64,11.64,0,0,0,.25-2.52Zm-5,7.08c-2.29,3.18-5.12,2.54-4.93-1.18a8,8,0,0,1,1.48-4.09c2.3-3.17,5.12-2.53,4.94,1.19A7.85,7.85,0,0,1,246.92,265.36Z" style="fill: rgb(230, 230, 230); transform-origin: 245.181px 262.72px;" id="el9hrcoeaj7y9" class="animable"></path><path d="M255.14,236.08a.36.36,0,0,0,.12-.29,9.34,9.34,0,0,0-.2-1.42,7.21,7.21,0,0,0-.39-1.24c0-.07-.11-.07-.18,0l-1.11,1a3.47,3.47,0,0,0-1.08-1.29l.57-1.64c0-.11,0-.22,0-.25a3.59,3.59,0,0,0-2-.4c-.07,0-.15.09-.19.2l-.57,1.64a5.14,5.14,0,0,0-1.79.71l-.29-1.31a.1.1,0,0,0-.16-.06,11.73,11.73,0,0,0-1.15.93,15,15,0,0,0-1.1,1.15.38.38,0,0,0-.08.3l.29,1.31a13.23,13.23,0,0,0-1.44,2.27l-1-.2c-.06,0-.14.06-.19.16A18.14,18.14,0,0,0,242,241c0,.11,0,.2.07.21l1,.2a11.64,11.64,0,0,0-.25,2.52l-1.1,1a.36.36,0,0,0-.12.29,9.16,9.16,0,0,0,.2,1.42,7.21,7.21,0,0,0,.39,1.24c0,.07.11.07.18,0l1.11-1a3.39,3.39,0,0,0,1.09,1.28l-.58,1.66c0,.1,0,.21,0,.24a3.59,3.59,0,0,0,2,.4c.07,0,.15-.09.19-.2l.58-1.64a5.3,5.3,0,0,0,1.78-.71l.29,1.31a.1.1,0,0,0,.16.06,9.57,9.57,0,0,0,1.15-.93,13.38,13.38,0,0,0,1.1-1.15.38.38,0,0,0,.09-.3l-.29-1.3a14.35,14.35,0,0,0,1.43-2.28l1,.2c.06,0,.15-.06.2-.16a18.36,18.36,0,0,0,1.17-3.36c0-.11,0-.2-.07-.21l-1-.2a11.64,11.64,0,0,0,.25-2.52Zm-5,7.08c-2.3,3.18-5.12,2.54-4.94-1.18a7.92,7.92,0,0,1,1.49-4.09c2.29-3.17,5.12-2.54,4.93,1.19A8,8,0,0,1,250.15,243.16Z" style="fill: rgb(230, 230, 230); transform-origin: 248.43px 240.505px;" id="elj1wy1715f5d" class="animable"></path></g></g><g id="freepik--small-charts--inject-3" class="animable" style="transform-origin: 224.626px 139.87px;"><g id="freepik--Chart--inject-3" class="animable" style="transform-origin: 160.6px 99.2187px;"><path d="M142.31,123.85c-.17.09-.31,0-.31-.3V84.9a.82.82,0,0,1,.31-.66c.17-.1.31,0,.31.3v38.65A.84.84,0,0,1,142.31,123.85Z" style="fill: rgb(224, 224, 224); transform-origin: 142.31px 104.043px;" id="elm9e5iwgsdn" class="animable"></path><path d="M182.6,100.59l-44,25.39c-.17.1-.3,0-.3-.3a.81.81,0,0,1,.3-.65l44-25.39c.17-.1.3,0,.3.29A.82.82,0,0,1,182.6,100.59Z" style="fill: rgb(224, 224, 224); transform-origin: 160.6px 112.81px;" id="elsue5kmestfr" class="animable"></path><polygon points="149.9 87.73 144.5 90.85 144.5 117.99 149.9 114.87 149.9 87.73" style="fill: rgb(245, 245, 245); transform-origin: 147.2px 102.86px;" id="el34gcbmw0x99" class="animable"></polygon><polygon points="157.57 102.13 152.17 105.25 152.17 113.56 157.57 110.44 157.57 102.13" style="fill: rgb(235, 235, 235); transform-origin: 154.87px 107.845px;" id="elnvsk1e36ezn" class="animable"></polygon><polygon points="165.24 72.42 159.84 75.54 159.84 109.13 165.24 106.01 165.24 72.42" style="fill: rgb(245, 245, 245); transform-origin: 162.54px 90.775px;" id="elugi15tjsqnd" class="animable"></polygon><polygon points="172.91 81.41 167.51 84.53 167.51 104.7 172.91 101.58 172.91 81.41" style="fill: rgb(224, 224, 224); transform-origin: 170.21px 93.055px;" id="elldgnmuu1g8m" class="animable"></polygon><polygon points="180.58 84.8 175.18 87.92 175.18 100.27 180.58 97.16 180.58 84.8" style="fill: rgb(245, 245, 245); transform-origin: 177.88px 92.535px;" id="el4dpdj8ltx5f" class="animable"></polygon></g><g id="freepik--chart--inject-3" class="animable" style="transform-origin: 301.211px 193.195px;"><path d="M300.42,180.63l0,12.28L293,204.82c-2.63-3.38-1.86-11.81,2.25-18.47A16.32,16.32,0,0,1,300.42,180.63Z" style="fill: rgb(224, 224, 224); transform-origin: 295.945px 192.725px;" id="elc1nfmlz96zc" class="animable"></path><path d="M310.56,191.46c-1.48,7.46-6.63,14.4-11.7,15.64a5,5,0,0,1-5-1.24l7.51-12.14Z" style="fill: rgb(240, 240, 240); transform-origin: 302.21px 199.39px;" id="el9u1s7e76alq" class="animable"></path><path d="M310.75,190.17l-8.84,2.16,5-13.05C310,180.47,311.53,184.65,310.75,190.17Z" style="fill: rgb(224, 224, 224); transform-origin: 306.431px 185.805px;" id="elojd19l0dmjr" class="animable"></path><path d="M305.94,179.18,301.46,191V180A6.31,6.31,0,0,1,305.94,179.18Z" style="fill: rgb(240, 240, 240); transform-origin: 303.7px 185.034px;" id="elvgfhxa2t3ma" class="animable"></path></g></g><g id="freepik--pie-chart--inject-3" class="animable" style="transform-origin: 384.884px 391.763px;"><path d="M365.6,425.42c-9.65,0-19.29-2.12-26.63-6.36s-11.18-9.72-11.18-15.66,4-11.49,11.18-15.65c14.68-8.48,38.57-8.48,53.26,0h0c7.2,4.16,11.17,9.72,11.17,15.65s-4,11.5-11.17,15.66C384.88,423.3,375.24,425.42,365.6,425.42Zm0-43.07c-9.47,0-18.94,2.08-26.15,6.24-6.89,4-10.69,9.24-10.69,14.81s3.8,10.84,10.69,14.82c14.42,8.32,37.87,8.32,52.29,0,6.89-4,10.69-9.24,10.69-14.82s-3.8-10.83-10.69-14.81h0C384.54,384.43,375.06,382.35,365.6,382.35Z" style="fill: rgb(146, 227, 169); transform-origin: 365.595px 403.405px;" id="el1ga97n1s56g" class="animable"></path><g id="freepik--pie-chart--inject-3" class="animable" style="transform-origin: 387.819px 389.862px;"><path d="M366.59,395.53v6.28L360.39,385v-6.27h0Z" style="fill: rgb(38, 50, 56); transform-origin: 363.49px 390.27px;" id="elzpr8d0p11c9" class="animable"></path><polygon points="366.6 395.53 366.6 401.81 392.18 392.93 392.18 386.66 366.6 395.53" style="fill: rgb(55, 71, 79); transform-origin: 379.39px 394.235px;" id="el1cl6q4x8g12" class="animable"></polygon><path d="M360.39,378.68l6.21,16.85,25.58-8.87C385.16,380.53,373,377.47,360.39,378.68Z" style="fill: rgb(69, 90, 100); transform-origin: 376.285px 386.975px;" id="elqjtn0heiz9b" class="animable"></path><path d="M333.67,396.7a1.21,1.21,0,0,0,0,.19v-.19Z" style="fill: rgb(146, 227, 169); transform-origin: 333.668px 396.795px;" id="el3hgohuh7o5u" class="animable"></path><path d="M364.05,403.45l-3.8,17.87c-15.51-1.51-26.71-9.36-26.58-18.32h0v-6.12c0,8.89,11.18,16.65,26.59,18.16l2.61-12.28Z" style="fill: rgb(146, 227, 169); transform-origin: 348.859px 409.1px;" id="el28pdpkw1oko" class="animable"></path><g id="elgav14lx3bmj"><path d="M364.05,403.45l-3.8,17.87c-15.51-1.51-26.71-9.36-26.58-18.32h0v-6.12c0,8.89,11.18,16.65,26.59,18.16l2.61-12.28Z" style="opacity: 0.4; transform-origin: 348.859px 409.1px;" class="animable"></path></g><path d="M363.16,415.25v6.28A49.58,49.58,0,0,0,382,419c7.31-2.54,12.47-6.57,14.53-11.34a11.22,11.22,0,0,0,1-4.39c0-.59,0-6.48,0-6.48s-1.77-.14-3.84-2.35l-4.79,1.66L367,403.66Z" style="fill: rgb(146, 227, 169); transform-origin: 380.345px 408.029px;" id="elk0xqasy7awi" class="animable"></path><g id="elkri36dieqwq"><path d="M363.16,415.25v6.28A49.58,49.58,0,0,0,382,419c7.31-2.54,12.47-6.57,14.53-11.34a11.22,11.22,0,0,0,1-4.39c0-.59,0-6.48,0-6.48s-1.77-.14-3.84-2.35l-4.79,1.66L367,403.66Z" style="fill: rgb(255, 255, 255); opacity: 0.6; transform-origin: 380.345px 408.029px;" class="animable"></path></g><polygon points="344.07 389.52 363.13 400.52 363.13 394.25 344.07 383.25 344.07 389.52" style="fill: rgb(146, 227, 169); transform-origin: 353.6px 391.885px;" id="elgrysa0eeps" class="animable"></polygon><g id="el1ng35wl04td"><polygon points="344.07 389.52 363.13 400.52 363.13 394.25 344.07 383.25 344.07 389.52" style="opacity: 0.1; transform-origin: 353.6px 391.885px;" class="animable"></polygon></g><path d="M333.9,394.62c-2.09,9.81,9.64,18.79,26.35,20.43l3.8-17.87L342,384.45C337.39,387.33,334.74,390.67,333.9,394.62Z" style="fill: rgb(146, 227, 169); transform-origin: 348.854px 399.75px;" id="eld20beka7xkr" class="animable"></path><g id="elq0v6fghy4eq"><path d="M333.9,394.62c-2.09,9.81,9.64,18.79,26.35,20.43l3.8-17.87L342,384.45C337.39,387.33,334.74,390.67,333.9,394.62Z" style="opacity: 0.3; transform-origin: 348.854px 399.75px;" class="animable"></path></g><path d="M363.27,414.73l-.11.52A49.38,49.38,0,0,0,382,412.67c7.31-2.54,12.47-6.56,14.53-11.34,1.95-4.5.92-9.16-2.88-13.22l-4.79,1.66L367,397.38Z" style="fill: rgb(146, 227, 169); transform-origin: 380.327px 401.721px;" id="elporpd3poa" class="animable"></path><g id="eldx6t3hphu1"><path d="M363.27,414.73l-.11.52A49.38,49.38,0,0,0,382,412.67c7.31-2.54,12.47-6.56,14.53-11.34,1.95-4.5.92-9.16-2.88-13.22l-4.79,1.66L367,397.38Z" style="fill: rgb(255, 255, 255); opacity: 0.75; transform-origin: 380.327px 401.721px;" class="animable"></path></g><path d="M344.07,383.25l19.06,11L357.52,379A39.07,39.07,0,0,0,344.07,383.25Z" style="fill: rgb(146, 227, 169); transform-origin: 353.6px 386.625px;" id="elo5cyqi4vnks" class="animable"></path><polygon points="364.05 403.45 364.05 397.18 360.25 415.05 360.25 421.32 364.05 403.45" style="fill: rgb(146, 227, 169); transform-origin: 362.15px 409.25px;" id="elt89j4r9fqc" class="animable"></polygon><g id="eljtgcxsis7cr"><polygon points="364.05 403.45 364.05 397.18 360.25 415.05 360.25 421.32 364.05 403.45" style="opacity: 0.55; transform-origin: 362.15px 409.25px;" class="animable"></polygon></g><polygon points="388.36 369.26 384.21 371.66 388.36 374.06 392.51 371.66 388.36 369.26" style="fill: rgb(146, 227, 169); transform-origin: 388.36px 371.66px;" id="elnbuv3f1hqx9" class="animable"></polygon><g id="elu0hgfvi9n2m"><polygon points="388.36 369.26 384.21 371.66 388.36 374.06 392.51 371.66 388.36 369.26" style="opacity: 0.3; transform-origin: 388.36px 371.66px;" class="animable"></polygon></g><polygon points="392.51 371.66 392.51 374.06 388.36 376.46 388.36 374.06 392.51 371.66" style="fill: rgb(146, 227, 169); transform-origin: 390.435px 374.06px;" id="elfyw24t3vsbh" class="animable"></polygon><g id="el5jhl5wlnu6q"><polygon points="392.51 371.66 392.51 374.06 388.36 376.46 388.36 374.06 392.51 371.66" style="opacity: 0.4; transform-origin: 390.435px 374.06px;" class="animable"></polygon></g><polygon points="388.36 374.06 388.36 376.46 384.21 374.06 384.21 371.66 388.36 374.06" style="fill: rgb(146, 227, 169); transform-origin: 386.285px 374.06px;" id="elpiz81oarn9" class="animable"></polygon><g id="el8jubxwc12y6"><polygon points="388.36 374.06 388.36 376.46 384.21 374.06 384.21 371.66 388.36 374.06" style="opacity: 0.55; transform-origin: 386.285px 374.06px;" class="animable"></polygon></g><path d="M394.7,367.4l15.38-8.88a3.58,3.58,0,0,1,3.22-.06c.86.5.82,1.33-.1,1.86l-15.38,8.88a3.55,3.55,0,0,1-3.22.06C393.73,368.77,393.78,367.93,394.7,367.4Z" style="fill: rgb(224, 224, 224); transform-origin: 403.948px 363.862px;" id="el9yli1u5036h" class="animable"></path><polygon points="397.71 374.67 393.56 377.06 397.71 379.46 401.87 377.06 397.71 374.67" style="fill: rgb(146, 227, 169); transform-origin: 397.715px 377.065px;" id="elpltinu4s59" class="animable"></polygon><g id="elu2sn8vxhg1c"><polygon points="397.71 374.67 393.56 377.06 397.71 379.46 401.87 377.06 397.71 374.67" style="fill: rgb(255, 255, 255); opacity: 0.88; transform-origin: 397.715px 377.065px;" class="animable"></polygon></g><polygon points="401.87 377.06 401.87 379.46 397.71 381.86 397.71 379.46 401.87 377.06" style="fill: rgb(146, 227, 169); transform-origin: 399.79px 379.46px;" id="el6v3nu69xk63" class="animable"></polygon><g id="elvybaj908zck"><polygon points="401.87 377.06 401.87 379.46 397.71 381.86 397.71 379.46 401.87 377.06" style="fill: rgb(255, 255, 255); opacity: 0.75; transform-origin: 399.79px 379.46px;" class="animable"></polygon></g><polygon points="397.71 379.46 397.71 381.86 393.56 379.46 393.56 377.06 397.71 379.46" style="fill: rgb(146, 227, 169); transform-origin: 395.635px 379.46px;" id="elyxzr9jlbwbk" class="animable"></polygon><g id="elrjum4tdoy5a"><polygon points="397.71 379.46 397.71 381.86 393.56 379.46 393.56 377.06 397.71 379.46" style="fill: rgb(255, 255, 255); opacity: 0.6; transform-origin: 395.635px 379.46px;" class="animable"></polygon></g><path d="M404.05,372.81l15.38-8.89a3.6,3.6,0,0,1,3.23-.06c.86.5.81,1.33-.11,1.86l-15.38,8.89a3.55,3.55,0,0,1-3.22.05C403.09,374.17,403.13,373.33,404.05,372.81Z" style="fill: rgb(224, 224, 224); transform-origin: 413.303px 369.264px;" id="elsa6jzzfuk6q" class="animable"></path><polygon points="407.07 380.06 402.92 382.46 407.07 384.86 411.22 382.46 407.07 380.06" style="fill: rgb(146, 227, 169); transform-origin: 407.07px 382.46px;" id="elhg4zi4asgqq" class="animable"></polygon><g id="elezsclwcdda"><polygon points="407.07 380.06 402.92 382.46 407.07 384.86 411.22 382.46 407.07 380.06" style="fill: rgb(255, 255, 255); opacity: 0.3; transform-origin: 407.07px 382.46px;" class="animable"></polygon></g><polygon points="411.22 382.46 411.22 384.86 407.07 387.26 407.07 384.86 411.22 382.46" style="fill: rgb(146, 227, 169); transform-origin: 409.145px 384.86px;" id="ellxhsth4pdkj" class="animable"></polygon><polygon points="407.07 384.86 407.07 387.26 402.92 384.86 402.92 382.46 407.07 384.86" style="fill: rgb(146, 227, 169); transform-origin: 404.995px 384.86px;" id="elcwni8k7vnd7" class="animable"></polygon><g id="elz5n3spphjo"><polygon points="407.07 384.86 407.07 387.26 402.92 384.86 402.92 382.46 407.07 384.86" style="opacity: 0.1; transform-origin: 404.995px 384.86px;" class="animable"></polygon></g><path d="M413.41,378.21l15.38-8.89a3.58,3.58,0,0,1,3.22-.06c.86.5.81,1.33-.1,1.86L416.52,380a3.55,3.55,0,0,1-3.22.05C412.44,379.57,412.49,378.74,413.41,378.21Z" style="fill: rgb(224, 224, 224); transform-origin: 422.656px 374.659px;" id="eltzix4odwfl" class="animable"></path><polygon points="416.42 385.46 412.27 387.86 416.42 390.26 420.57 387.86 416.42 385.46" style="fill: rgb(69, 90, 100); transform-origin: 416.42px 387.86px;" id="elzj9x45g40m" class="animable"></polygon><polygon points="420.57 387.86 420.57 390.26 416.42 392.66 416.42 390.26 420.57 387.86" style="fill: rgb(55, 71, 79); transform-origin: 418.495px 390.26px;" id="eldijqc219lj" class="animable"></polygon><polygon points="416.42 390.26 416.42 392.66 412.27 390.26 412.27 387.86 416.42 390.26" style="fill: rgb(38, 50, 56); transform-origin: 414.345px 390.26px;" id="elc6qaxesaco7" class="animable"></polygon><path d="M422.76,383.61l15.38-8.89a3.55,3.55,0,0,1,3.22-.05c.86.49.82,1.32-.1,1.85l-15.38,8.89a3.58,3.58,0,0,1-3.22.06C421.8,385,421.84,384.14,422.76,383.61Z" style="fill: rgb(224, 224, 224); transform-origin: 432.01px 380.066px;" id="elmpigaur6wt" class="animable"></path></g></g><g id="freepik--bar-chart--inject-3" class="animable animator-active" style="transform-origin: 324.527px 260.27px;"><g id="freepik--bar-graph--inject-3" class="animable" style="transform-origin: 324.527px 260.27px;"><g id="elfnqffw2m21"><g style="opacity: 0.3; transform-origin: 352.295px 338.215px;" class="animable"><path d="M348.61,357.91a.46.46,0,0,1-.23-.06l-29.62-17.1a.48.48,0,0,1-.23-.4.45.45,0,0,1,.23-.39l37-21.38a.45.45,0,0,1,.45,0l29.63,17.1a.45.45,0,0,1,.22.4.44.44,0,0,1-.22.39l-37,21.38A.46.46,0,0,1,348.61,357.91ZM319.9,340.35l28.71,16.58,36.12-20.85L356,319.5Z" style="fill: rgb(146, 227, 169); transform-origin: 352.295px 338.215px;" id="elehoskety14n" class="animable"></path></g></g><polygon points="348.61 353.18 348.61 220.75 326.39 207.92 326.39 340.35 348.61 353.18" style="fill: rgb(146, 227, 169); transform-origin: 337.5px 280.55px;" id="elx2t3lgqmk8" class="animable"></polygon><g id="elijlboqp6zxj"><polygon points="348.61 353.18 348.61 220.75 326.39 207.92 326.39 340.35 348.61 353.18" style="opacity: 0.2; transform-origin: 337.5px 280.55px;" class="animable"></polygon></g><polygon points="348.61 353.18 378.23 336.08 378.24 203.65 348.61 220.75 348.61 353.18" style="fill: rgb(146, 227, 169); transform-origin: 363.425px 278.415px;" id="elwbbsysaj2x9" class="animable"></polygon><polygon points="378.24 203.65 356.02 190.82 326.39 207.92 348.61 220.75 378.24 203.65" style="fill: rgb(146, 227, 169); transform-origin: 352.315px 205.785px;" id="el4xzfpfafcti" class="animable"></polygon><g id="elq2m66ifond"><polygon points="378.24 203.65 356.02 190.82 326.39 207.92 348.61 220.75 378.24 203.65" style="fill: rgb(255, 255, 255); opacity: 0.25; transform-origin: 352.315px 205.785px;" class="animable"></polygon></g><g id="ely61qrkdpa7"><path d="M378.24,203.65l-29.93,16.5-9.72-5.43-12.2-6.8,12,7.18,9.83,5.86c-.24,3.34-.3,118.67-.26,122a89.9,89.9,0,0,0,.66,10.22,89.89,89.89,0,0,0,.65-10.22c0-3.23,0-118.45-.24-121.68Z" style="fill: rgb(255, 255, 255); opacity: 0.3; transform-origin: 352.315px 278.415px;" class="animable"></path></g><g id="elb7of7hkpp2"><g style="opacity: 0.3; transform-origin: 296.752px 370.305px;" class="animable"><path d="M293.06,390a.49.49,0,0,1-.23-.06l-29.62-17.1a.48.48,0,0,1-.23-.4.45.45,0,0,1,.23-.39l37-21.38a.47.47,0,0,1,.46,0l29.62,17.1a.45.45,0,0,1,0,.79l-37,21.38A.46.46,0,0,1,293.06,390Zm-28.71-17.56L293.06,389l36.12-20.85-28.71-16.58Z" style="fill: rgb(146, 227, 169); transform-origin: 296.752px 370.305px;" id="eln7teyz50lf9" class="animable"></path></g></g><polygon points="293.06 385.25 293.06 291.18 270.84 278.35 270.84 372.42 293.06 385.25" style="fill: rgb(146, 227, 169); transform-origin: 281.95px 331.8px;" id="el16fx521t7h5" class="animable"></polygon><g id="el13kq7ghv27s"><polygon points="293.06 385.25 293.06 291.18 270.84 278.35 270.84 372.42 293.06 385.25" style="fill: rgb(255, 255, 255); opacity: 0.1; transform-origin: 281.95px 331.8px;" class="animable"></polygon></g><polygon points="293.06 385.25 322.69 368.14 322.69 274.08 293.06 291.18 293.06 385.25" style="fill: rgb(146, 227, 169); transform-origin: 307.875px 329.665px;" id="eli6tqqqr5pf" class="animable"></polygon><g id="elovsf4klhpsq"><polygon points="293.06 385.25 322.69 368.14 322.69 274.08 293.06 291.18 293.06 385.25" style="fill: rgb(255, 255, 255); opacity: 0.3; transform-origin: 307.875px 329.665px;" class="animable"></polygon></g><polygon points="322.69 274.08 300.47 261.25 270.84 278.35 293.06 291.18 322.69 274.08" style="fill: rgb(146, 227, 169); transform-origin: 296.765px 276.215px;" id="elzszol45r90b" class="animable"></polygon><g id="elolyvmr9wugh"><polygon points="322.69 274.08 300.47 261.25 270.84 278.35 293.06 291.18 322.69 274.08" style="fill: rgb(255, 255, 255); opacity: 0.55; transform-origin: 296.765px 276.215px;" class="animable"></polygon></g><g id="elj4srus3h6pg"><path d="M293.45,291.72l29.24-17.64-29.93,16.5c-3.23-1.83-6.47-3.63-9.71-5.43l-12.21-6.8,12,7.17c3.28,2,6.55,3.94,9.84,5.87-.1,3.46-.21,28.7-.24,32.16s-.05,37,0,40.52.08,7.06.19,10.59.24,7.06.46,10.59c.23-3.53.37-7.06.46-10.59s.17-7.06.19-10.59,0-37,0-40.52C293.66,320.2,293.55,295.07,293.45,291.72Z" style="fill: rgb(255, 255, 255); opacity: 0.3; transform-origin: 296.765px 329.665px;" class="animable"></path></g><g id="elshgeraiqg7d"><g style="opacity: 0.3; transform-origin: 241.2px 402.355px;" class="animable"><path d="M237.52,422.05a.46.46,0,0,1-.23-.06l-29.63-17.1a.47.47,0,0,1-.22-.4.44.44,0,0,1,.22-.39l37-21.38a.45.45,0,0,1,.45,0l29.63,17.1a.45.45,0,0,1,.22.4.44.44,0,0,1-.22.39l-37,21.38A.43.43,0,0,1,237.52,422.05ZM208.8,404.49l28.72,16.58,36.12-20.85-28.72-16.58Z" style="fill: rgb(146, 227, 169); transform-origin: 241.2px 402.355px;" id="elv2p0v9zcoj" class="animable"></path></g></g><polygon points="237.52 417.32 237.51 353.18 215.29 340.35 215.3 404.49 237.52 417.32" style="fill: rgb(146, 227, 169); transform-origin: 226.405px 378.835px;" id="elo9lvgyu14w" class="animable"></polygon><g id="el0j2qt1nj53qi"><polygon points="237.52 417.32 237.51 353.18 215.29 340.35 215.3 404.49 237.52 417.32" style="opacity: 0.45; transform-origin: 226.405px 378.835px;" class="animable"></polygon></g><polygon points="237.52 417.32 267.14 400.21 267.15 336.08 237.51 353.18 237.52 417.32" style="fill: rgb(146, 227, 169); transform-origin: 252.33px 376.7px;" id="elvfpcyhmxbwq" class="animable"></polygon><g id="eli37hsxympte"><polygon points="237.52 417.32 267.14 400.21 267.15 336.08 237.51 353.18 237.52 417.32" style="opacity: 0.3; transform-origin: 252.33px 376.7px;" class="animable"></polygon></g><polygon points="267.15 336.08 244.93 323.25 215.29 340.35 237.51 353.18 267.15 336.08" style="fill: rgb(146, 227, 169); transform-origin: 241.22px 338.215px;" id="el2aebzh6kxgb" class="animable"></polygon><g id="el43bkbafrbrk"><polygon points="267.15 336.08 244.93 323.25 215.29 340.35 237.51 353.18 267.15 336.08" style="opacity: 0.15; transform-origin: 241.22px 338.215px;" class="animable"></polygon></g><g id="elua5llzq76m"><path d="M267.15,336.08l-29.93,16.49-9.72-5.42-12.21-6.8,12,7.17,9.83,5.87c-.23,2-.29,55.6-.25,57.63a33.69,33.69,0,0,0,.66,6.3,34.54,34.54,0,0,0,.65-6.3c0-1.93,0-55.39-.22-57.32Z" style="fill: rgb(255, 255, 255); opacity: 0.3; transform-origin: 241.22px 376.7px;" class="animable"></path></g><g id="elbsno25ipg1v"><g style="opacity: 0.3; transform-origin: 407.842px 306.145px;" class="animable"><path d="M404.15,325.84a.46.46,0,0,1-.22-.06l-29.63-17.1a.47.47,0,0,1-.23-.4.45.45,0,0,1,.23-.39l37-21.38a.47.47,0,0,1,.46,0l29.62,17.1a.45.45,0,0,1,0,.79l-37,21.38A.46.46,0,0,1,404.15,325.84Zm-28.71-17.56,28.71,16.58L440.27,304l-28.71-16.58Z" style="fill: rgb(146, 227, 169); transform-origin: 407.842px 306.145px;" id="elzk356bwly6" class="animable"></path></g></g><polygon points="404.15 321.11 404.15 128.42 381.93 115.59 381.94 308.28 404.15 321.11" style="fill: rgb(146, 227, 169); transform-origin: 393.04px 218.35px;" id="el1eremciky11" class="animable"></polygon><g id="elptcnxn6qz7"><polygon points="404.15 321.11 404.15 128.42 381.93 115.59 381.94 308.28 404.15 321.11" style="fill: rgb(255, 255, 255); opacity: 0.3; transform-origin: 393.04px 218.35px;" class="animable"></polygon></g><polygon points="404.15 321.11 433.78 304.01 433.78 111.32 404.15 128.42 404.15 321.11" style="fill: rgb(146, 227, 169); transform-origin: 418.965px 216.215px;" id="el0fjykixg5bbe" class="animable"></polygon><g id="elwc8tgejvdlr"><polygon points="404.15 321.11 433.78 304.01 433.78 111.32 404.15 128.42 404.15 321.11" style="fill: rgb(255, 255, 255); opacity: 0.55; transform-origin: 418.965px 216.215px;" class="animable"></polygon></g><polygon points="433.78 111.32 411.56 98.49 381.93 115.59 404.15 128.42 433.78 111.32" style="fill: rgb(146, 227, 169); transform-origin: 407.855px 113.455px;" id="el1n2itdaldbo" class="animable"></polygon><g id="eluu3pybtzkp"><polygon points="433.78 111.32 411.56 98.49 381.93 115.59 404.15 128.42 433.78 111.32" style="fill: rgb(255, 255, 255); opacity: 0.75; transform-origin: 407.855px 113.455px;" class="animable"></polygon></g><g id="elo0jbkdoqb1h"><path d="M404.54,129l29.24-17.65-29.93,16.5c-3.22-1.83-6.47-3.63-9.71-5.43l-12.21-6.8,12,7.18c3.28,2,6.55,3.93,9.85,5.86-.11,3.92-.22,7.84-.25,11.76s0,152.79,0,156.78.08,8,.2,12,.23,8,.46,12c.22-4,.36-8,.45-12s.18-8,.2-12,0-152.79,0-156.78C404.75,136.59,404.65,132.78,404.54,129Z" style="fill: rgb(255, 255, 255); opacity: 0.3; transform-origin: 407.855px 216.275px;" class="animable"></path></g></g></g><g id="freepik--speech-bubbles--inject-3" class="animable" style="transform-origin: 313.398px 191.487px;"><g id="freepik--speech-bubble--inject-3" class="animable" style="transform-origin: 341.174px 171.47px;"><path d="M353.62,151.44l-24.89,14.37a5.24,5.24,0,0,0-2.37,4.1V190.1c0,1.51,1.06,2.12,2.37,1.37l9.17-5.31,2.46,4.25a1.13,1.13,0,0,0,2.06-.2l2.89-8.32,8.31-4.79A5.24,5.24,0,0,0,356,173V152.81C356,151.3,354.93,150.69,353.62,151.44Z" style="fill: rgb(250, 250, 250); transform-origin: 341.18px 171.455px;" id="elzfsewlptfgi" class="animable"></path><path d="M327.67,192.33a1.69,1.69,0,0,1-.88-.24,2.15,2.15,0,0,1-1-2V169.91a5.76,5.76,0,0,1,2.63-4.56L353.35,151h0a2.2,2.2,0,0,1,2.21-.17,2.18,2.18,0,0,1,1,2V173a5.74,5.74,0,0,1-2.64,4.56l-8.13,4.69-2.82,8.14a1.68,1.68,0,0,1-1.43,1.12,1.71,1.71,0,0,1-1.61-.83l-2.18-3.79-8.71,5A2.74,2.74,0,0,1,327.67,192.33Zm27-40.68a1.71,1.71,0,0,0-.79.25h0L329,166.27a4.74,4.74,0,0,0-2.11,3.64V190.1a1.2,1.2,0,0,0,.43,1.07,1.18,1.18,0,0,0,1.14-.16l9.64-5.57,2.72,4.71a.6.6,0,0,0,.58.3.61.61,0,0,0,.52-.41l2.95-8.52,8.48-4.88a4.73,4.73,0,0,0,2.1-3.64V152.81a1.19,1.19,0,0,0-.42-1.07A.69.69,0,0,0,354.67,151.65Z" style="fill: rgb(224, 224, 224); transform-origin: 341.174px 171.47px;" id="el1lyuxfm9gtz" class="animable"></path><path d="M331.92,183.67a.46.46,0,0,1-.4-.23.45.45,0,0,1,.17-.62l18.51-10.69a.46.46,0,1,1,.46.79l-18.52,10.69A.46.46,0,0,1,331.92,183.67Z" style="fill: rgb(224, 224, 224); transform-origin: 341.197px 177.854px;" id="elst4tn3rubf" class="animable"></path><path d="M331.92,179.39a.46.46,0,0,1-.4-.23.45.45,0,0,1,.17-.62l18.51-10.69a.47.47,0,0,1,.63.17.46.46,0,0,1-.17.62l-18.52,10.69A.46.46,0,0,1,331.92,179.39Z" style="fill: rgb(224, 224, 224); transform-origin: 341.173px 173.591px;" id="elpw4v8qb58a" class="animable"></path><path d="M331.92,175.12a.46.46,0,0,1-.4-.23.45.45,0,0,1,.17-.62l18.51-10.69a.46.46,0,1,1,.46.79l-18.52,10.69A.46.46,0,0,1,331.92,175.12Z" style="fill: rgb(224, 224, 224); transform-origin: 341.197px 169.304px;" id="el9182c4pl2rb" class="animable"></path><path d="M331.92,170.84a.47.47,0,0,1-.4-.22.46.46,0,0,1,.17-.63L350.2,159.3a.47.47,0,0,1,.63.17.46.46,0,0,1-.17.62l-18.52,10.69A.46.46,0,0,1,331.92,170.84Z" style="fill: rgb(146, 227, 169); transform-origin: 341.173px 165.041px;" id="elymexccp7s0e" class="animable"></path></g><g id="freepik--speech-bubble--inject-3" class="animable" style="transform-origin: 285.618px 241.872px;"><path d="M298.1,221.86l-24.89,14.37a5.22,5.22,0,0,0-2.37,4.1v20.18c0,1.51,1.06,2.13,2.37,1.37l9.17-5.3,2.46,4.25a1.14,1.14,0,0,0,2.06-.2l2.89-8.33,8.31-4.79a5.22,5.22,0,0,0,2.37-4.1V223.22C300.47,221.71,299.41,221.1,298.1,221.86Z" style="fill: rgb(250, 250, 250); transform-origin: 285.655px 241.869px;" id="elyeq0ymi3d6r" class="animable"></path><path d="M272.15,262.74a1.78,1.78,0,0,1-.88-.23,2.18,2.18,0,0,1-1-2V240.33a5.78,5.78,0,0,1,2.63-4.57l24.89-14.37a2,2,0,0,1,3.17,1.83v20.19a5.73,5.73,0,0,1-2.64,4.56l-8.13,4.69-2.82,8.14a1.66,1.66,0,0,1-1.43,1.12,1.65,1.65,0,0,1-1.61-.83l-2.18-3.79-8.71,5A2.64,2.64,0,0,1,272.15,262.74Zm26.21-40.42-24.88,14.37a4.71,4.71,0,0,0-2.11,3.64v20.18a.93.93,0,0,0,1.57.91l9.64-5.57,2.72,4.71a.57.57,0,0,0,.58.3.58.58,0,0,0,.52-.41l3-8.51,8.48-4.89a4.72,4.72,0,0,0,2.1-3.64V223.22a1.2,1.2,0,0,0-.42-1.07,1.18,1.18,0,0,0-1.15.17Z" style="fill: rgb(224, 224, 224); transform-origin: 285.618px 241.872px;" id="elmlfqa9x9nkk" class="animable"></path><path d="M276.4,254.08a.46.46,0,0,1-.4-.23.45.45,0,0,1,.17-.62l18.51-10.69a.46.46,0,1,1,.46.79L276.62,254A.46.46,0,0,1,276.4,254.08Z" style="fill: rgb(146, 227, 169); transform-origin: 285.677px 248.265px;" id="el8vpgka5x2fl" class="animable"></path><path d="M276.4,249.81a.46.46,0,0,1-.4-.23.45.45,0,0,1,.17-.62l18.51-10.69a.46.46,0,1,1,.46.79l-18.52,10.69A.46.46,0,0,1,276.4,249.81Z" style="fill: rgb(224, 224, 224); transform-origin: 285.677px 243.994px;" id="elthwug53yk78" class="animable"></path><path d="M276.4,245.53a.46.46,0,0,1-.4-.23.45.45,0,0,1,.17-.62L294.68,234a.46.46,0,0,1,.63.17.46.46,0,0,1-.17.62l-18.52,10.69A.46.46,0,0,1,276.4,245.53Z" style="fill: rgb(224, 224, 224); transform-origin: 285.653px 239.734px;" id="elr8owti7j83" class="animable"></path><path d="M276.4,241.26a.46.46,0,0,1-.4-.23.45.45,0,0,1,.17-.62l18.51-10.69a.46.46,0,1,1,.46.79L276.62,241.2A.46.46,0,0,1,276.4,241.26Z" style="fill: rgb(224, 224, 224); transform-origin: 285.677px 235.444px;" id="elcgyr0qw5l0c" class="animable"></path></g><g id="freepik--speech-bubble--inject-3" class="animable" style="transform-origin: 230.088px 303.862px;"><path d="M242.57,283.85l-24.89,14.37a5.22,5.22,0,0,0-2.37,4.1V322.5c0,1.51,1.06,2.13,2.37,1.37l9.17-5.3,2.46,4.25a1.15,1.15,0,0,0,2.07-.2l2.88-8.33,8.31-4.79a5.22,5.22,0,0,0,2.37-4.1V285.21C244.94,283.7,243.88,283.09,242.57,283.85Z" style="fill: rgb(250, 250, 250); transform-origin: 230.125px 303.859px;" id="el5t4ipfolg73" class="animable"></path><path d="M216.62,324.73a1.81,1.81,0,0,1-.88-.23,2.18,2.18,0,0,1-1-2V302.32a5.76,5.76,0,0,1,2.64-4.57l24.88-14.37a2,2,0,0,1,3.17,1.83V305.4a5.74,5.74,0,0,1-2.63,4.56l-8.14,4.69-2.82,8.14a1.67,1.67,0,0,1-3,.29l-2.19-3.79-8.71,5A2.64,2.64,0,0,1,216.62,324.73Zm26.22-40.42L218,298.68a4.7,4.7,0,0,0-2.1,3.64V322.5a1.21,1.21,0,0,0,.42,1.08,1.24,1.24,0,0,0,1.15-.17l9.63-5.57,2.72,4.71a.61.61,0,0,0,1.1-.11l2.95-8.51L242.3,309a4.73,4.73,0,0,0,2.11-3.64V285.21a1.2,1.2,0,0,0-.43-1.07,1.16,1.16,0,0,0-1.14.17Z" style="fill: rgb(224, 224, 224); transform-origin: 230.088px 303.862px;" id="el3buyj3vdihy" class="animable"></path><path d="M220.87,316.07a.45.45,0,0,1-.23-.85l18.52-10.69a.45.45,0,1,1,.45.79L221.1,316A.49.49,0,0,1,220.87,316.07Z" style="fill: rgb(224, 224, 224); transform-origin: 230.117px 310.271px;" id="eltl1lne3kg7q" class="animable"></path><path d="M220.87,311.8a.46.46,0,0,1-.4-.23.46.46,0,0,1,.17-.62l18.52-10.69a.45.45,0,0,1,.62.16.47.47,0,0,1-.17.63L221.1,311.74A.49.49,0,0,1,220.87,311.8Z" style="fill: rgb(224, 224, 224); transform-origin: 230.125px 305.998px;" id="elpe7bhrwzu7" class="animable"></path><path d="M220.87,307.52a.45.45,0,0,1-.23-.85L239.16,296a.45.45,0,0,1,.45.79L221.1,307.46A.49.49,0,0,1,220.87,307.52Z" style="fill: rgb(146, 227, 169); transform-origin: 230.116px 301.731px;" id="elnw7zsdyn69m" class="animable"></path><path d="M220.87,303.25a.46.46,0,0,1-.4-.23.46.46,0,0,1,.17-.62l18.52-10.69a.46.46,0,0,1,.62.16.47.47,0,0,1-.17.63L221.1,303.19A.49.49,0,0,1,220.87,303.25Z" style="fill: rgb(224, 224, 224); transform-origin: 230.125px 297.45px;" id="elc94m4n7nfvj" class="animable"></path></g><g id="freepik--speech-bubble--inject-3" class="animable" style="transform-origin: 396.708px 79.1218px;"><path d="M409.19,59.1,384.3,73.47a5.22,5.22,0,0,0-2.37,4.1V97.76c0,1.51,1.06,2.12,2.37,1.36l9.17-5.3,2.46,4.25a1.14,1.14,0,0,0,2.07-.2l2.88-8.33,8.31-4.79a5.22,5.22,0,0,0,2.37-4.1V60.47C411.56,59,410.5,58.34,409.19,59.1Z" style="fill: rgb(250, 250, 250); transform-origin: 396.745px 79.1146px;" id="eljh08hyttzmn" class="animable"></path><path d="M383.24,100a1.81,1.81,0,0,1-.88-.23,2.17,2.17,0,0,1-1-2V77.57A5.73,5.73,0,0,1,384,73l24.88-14.37a2,2,0,0,1,3.17,1.83V80.65a5.78,5.78,0,0,1-2.63,4.57l-8.14,4.68L398.5,98a1.65,1.65,0,0,1-1.42,1.12,1.63,1.63,0,0,1-1.61-.83l-2.19-3.78-8.71,5A2.64,2.64,0,0,1,383.24,100Zm26.22-40.42L384.57,73.93a4.72,4.72,0,0,0-2.1,3.64V97.76a.93.93,0,0,0,1.57.9l9.63-5.57,2.72,4.71a.57.57,0,0,0,.58.3.58.58,0,0,0,.52-.4l2.95-8.52,8.48-4.89A4.73,4.73,0,0,0,411,80.65V60.47a.93.93,0,0,0-1.57-.91Z" style="fill: rgb(224, 224, 224); transform-origin: 396.708px 79.1218px;" id="eluyukvf54ah" class="animable"></path><path d="M395.25,87a4,4,0,0,1,1.53-3.14c.81-.46,1.46.22,1.46,1.41a4,4,0,0,1-1.46,3.2C395.92,89,395.25,88.28,395.25,87Zm.18-15.46L398.14,70l-.54,11.58-1.63.94Z" style="fill: rgb(146, 227, 169); transform-origin: 396.746px 79.3229px;" id="elh8uapcfokk8" class="animable"></path></g></g><defs>     <filter id="active" height="200%">         <feMorphology in="SourceAlpha" result="DILATED" operator="dilate" radius="2"></feMorphology>                <feFlood flood-color="#32DFEC" flood-opacity="1" result="PINK"></feFlood>        <feComposite in="PINK" in2="DILATED" operator="in" result="OUTLINE"></feComposite>        <feMerge>            <feMergeNode in="OUTLINE"></feMergeNode>            <feMergeNode in="SourceGraphic"></feMergeNode>        </feMerge>    </filter>    <filter id="hover" height="200%">        <feMorphology in="SourceAlpha" result="DILATED" operator="dilate" radius="2"></feMorphology>                <feFlood flood-color="#ff0000" flood-opacity="0.5" result="PINK"></feFlood>        <feComposite in="PINK" in2="DILATED" operator="in" result="OUTLINE"></feComposite>        <feMerge>            <feMergeNode in="OUTLINE"></feMergeNode>            <feMergeNode in="SourceGraphic"></feMergeNode>        </feMerge>            <feColorMatrix type="matrix" values="0   0   0   0   0                0   1   0   0   0                0   0   0   0   0                0   0   0   1   0 "></feColorMatrix>    </filter></defs></svg>
